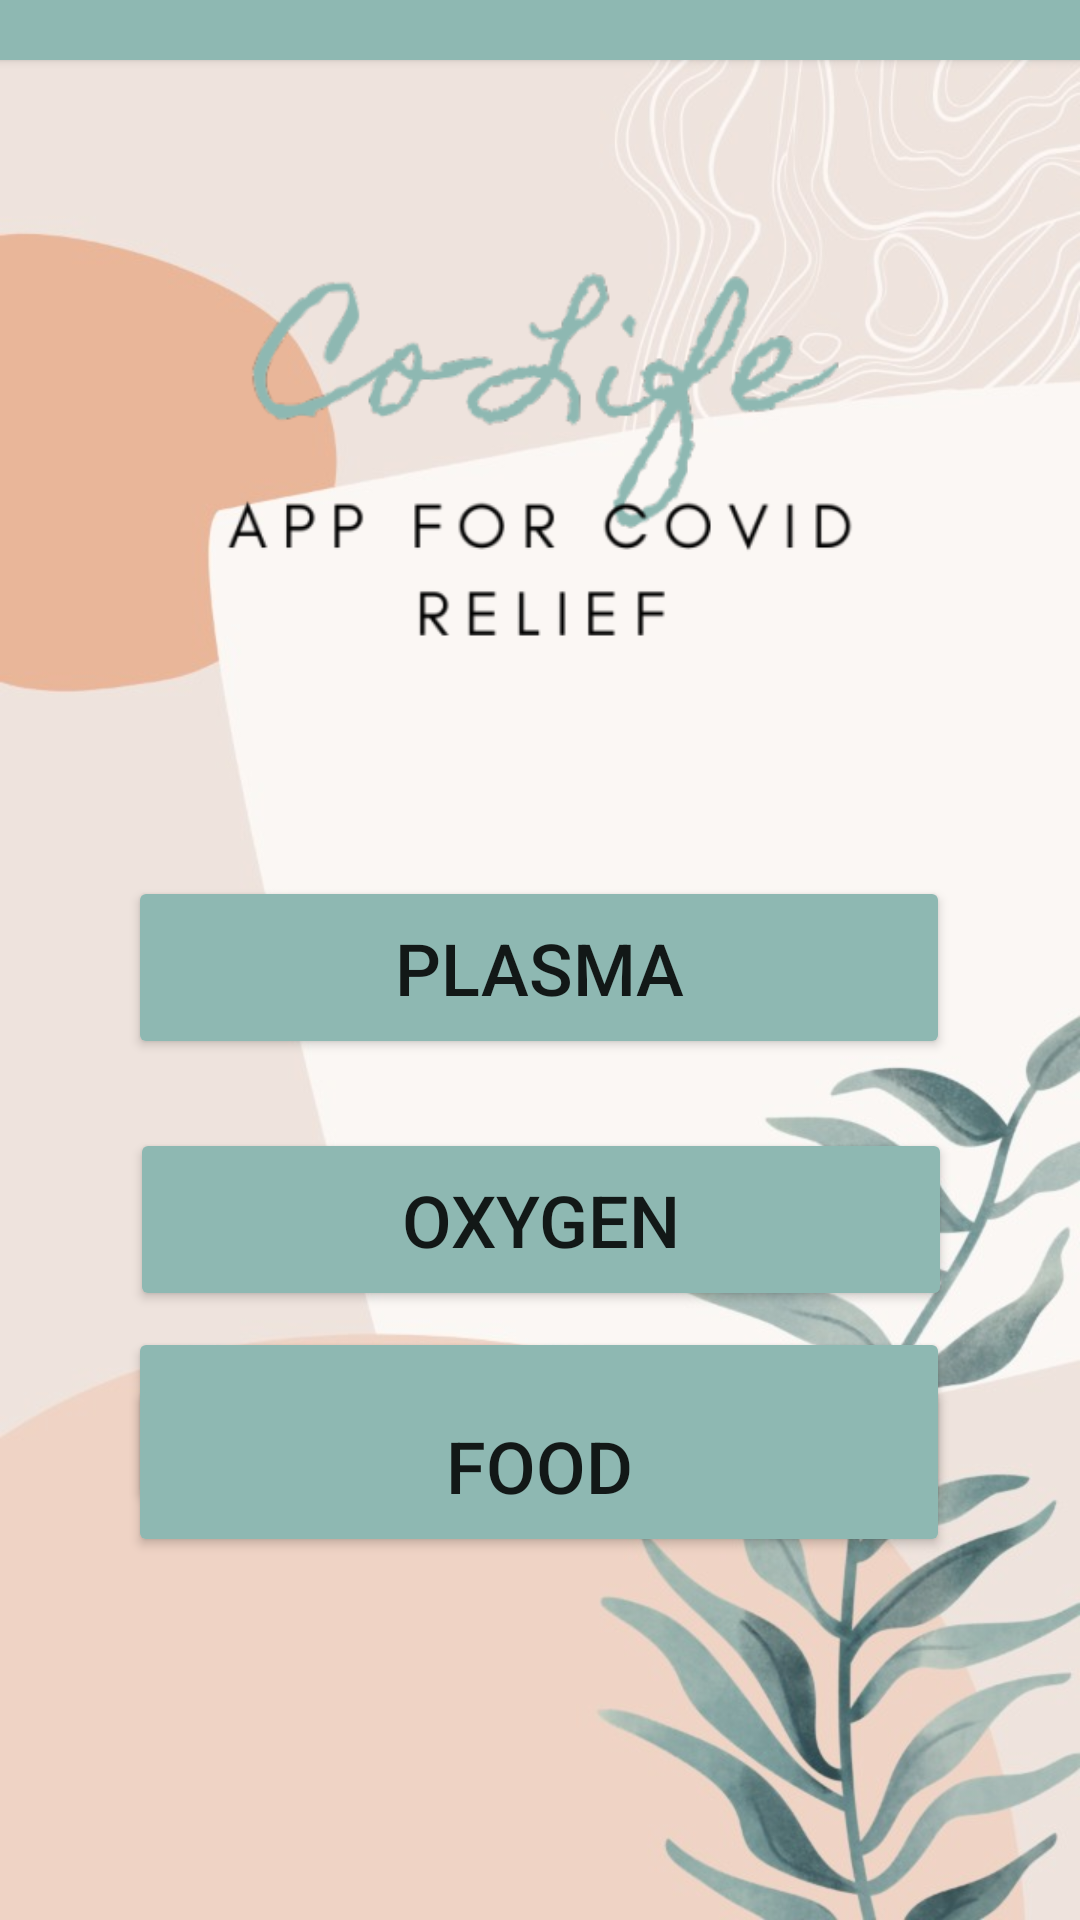

Produce the Android XML layout that renders to this screen, including the resource entries it uses.
<!-- AndroidManifest.xml: application theme Theme.MyAppfinal -->
<!-- res/layout/activity_resources.xml -->
<?xml version="1.0" encoding="utf-8"?>
<androidx.constraintlayout.widget.ConstraintLayout xmlns:android="http://schemas.android.com/apk/res/android"
    xmlns:app="http://schemas.android.com/apk/res-auto"
    xmlns:tools="http://schemas.android.com/tools"
    android:layout_width="match_parent"
    android:layout_height="match_parent"
    tools:context=".resources"
    android:background="@drawable/pic_1">

    <ImageView
        android:id="@+id/imageView4"
        android:layout_width="275dp"
        android:layout_height="275dp"
        android:contentDescription="@string/logo"
        app:layout_constraintBottom_toTopOf="@+id/plasma"
        app:layout_constraintEnd_toEndOf="parent"
        app:layout_constraintStart_toStartOf="parent"
        app:layout_constraintTop_toTopOf="@+id/cardView4"
        app:layout_constraintVertical_bias="1.0"
        app:srcCompat="@drawable/co_life_logo" />

    <androidx.cardview.widget.CardView
        android:id="@+id/cardView4"
        android:layout_width="409dp"
        android:layout_height="20dp"
        app:cardBackgroundColor="#8EB8B2"
        app:layout_constraintBottom_toBottomOf="parent"
        app:layout_constraintEnd_toEndOf="parent"
        app:layout_constraintStart_toStartOf="parent"
        app:layout_constraintTop_toTopOf="parent"
        app:layout_constraintVertical_bias="0.0" />

    <Button
        android:id="@+id/plasma"
        android:layout_width="274dp"
        android:layout_height="61dp"
        android:layout_marginTop="292dp"
        android:insetTop="0dp"
        android:insetBottom="0dp"
        android:text="@string/plasma"
        android:textSize="24sp"
        app:backgroundTint="#8EB8B2"
        app:layout_constraintBottom_toTopOf="@+id/oxygen"
        app:layout_constraintEnd_toEndOf="parent"
        app:layout_constraintHorizontal_bias="0.496"
        app:layout_constraintStart_toStartOf="parent"
        app:layout_constraintTop_toTopOf="parent"
        app:layout_constraintVertical_bias="0.0" />

    <Button
        android:id="@+id/oxygen"
        android:layout_width="274dp"
        android:layout_height="61dp"
        android:layout_marginTop="376dp"
        android:insetTop="0dp"
        android:insetBottom="0dp"
        android:text="@string/oxygen"
        android:textSize="24sp"
        app:backgroundTint="#8EB8B2"
        app:layout_constraintBottom_toTopOf="@+id/blood"
        app:layout_constraintEnd_toEndOf="parent"
        app:layout_constraintHorizontal_bias="0.503"
        app:layout_constraintStart_toStartOf="parent"
        app:layout_constraintTop_toTopOf="parent"
        app:layout_constraintVertical_bias="0.0" />

    <Button
        android:id="@+id/blood"
        android:layout_width="274dp"
        android:layout_height="61dp"
        android:layout_marginTop="452dp"
        android:insetTop="0dp"
        android:insetBottom="0dp"
        android:text="@string/blood"
        android:textSize="24sp"
        app:backgroundTint="#8EB8B2"
        app:layout_constraintBottom_toTopOf="@+id/food"
        app:layout_constraintEnd_toEndOf="parent"
        app:layout_constraintHorizontal_bias="0.496"
        app:layout_constraintStart_toStartOf="parent"
        app:layout_constraintTop_toTopOf="@+id/cardView4"
        app:layout_constraintVertical_bias="0.176" />

    <Button
        android:id="@+id/food"
        android:layout_width="274dp"
        android:layout_height="61dp"
        android:insetTop="0dp"
        android:insetBottom="0dp"
        android:text="@string/food"
        android:textSize="24sp"
        app:backgroundTint="#8EB8B2"
        app:layout_constraintBottom_toBottomOf="parent"
        app:layout_constraintEnd_toEndOf="parent"
        app:layout_constraintHorizontal_bias="0.496"
        app:layout_constraintStart_toStartOf="parent"
        app:layout_constraintTop_toTopOf="parent"
        app:layout_constraintVertical_bias="0.791" />
</androidx.constraintlayout.widget.ConstraintLayout>
<!-- resources referenced by this layout -->
<resources>
  <!-- drawable co_life_logo: png bitmap (drawable, 29807 bytes) -->
  <!-- drawable pic_1: jpg bitmap (drawable, 56620 bytes) -->
  <string name="blood">BLOOD</string>
  <string name="food">FOOD</string>
  <string name="logo">logo</string>
  <string name="oxygen">OXYGEN</string>
  <string name="plasma">PLASMA</string>
  <style name="Theme.MyAppfinal" parent="Theme.MaterialComponents.DayNight.DarkActionBar">
          
          <item name="colorPrimary">@color/purple_500</item>
          <item name="colorPrimaryVariant">@color/purple_700</item>
          <item name="colorOnPrimary">@color/white</item>
          
          <item name="colorSecondary">@color/teal_200</item>
          <item name="colorSecondaryVariant">@color/teal_700</item>
          <item name="colorOnSecondary">@color/black</item>
          
          <item name="android:statusBarColor" tools:targetApi="l">?attr/colorPrimaryVariant</item>
          
      </style>
  <!-- not gathered from this repository: default colours our renderer supplied (Android Studio template values) -->
  <color name="purple_500">#FF6200EE</color>
  <color name="purple_700">#FF3700B3</color>
  <color name="teal_200">#FF03DAC5</color>
  <color name="teal_700">#FF018786</color>
  <color name="black">#FF000000</color>
  <color name="white">#FFFFFFFF</color>
</resources>
